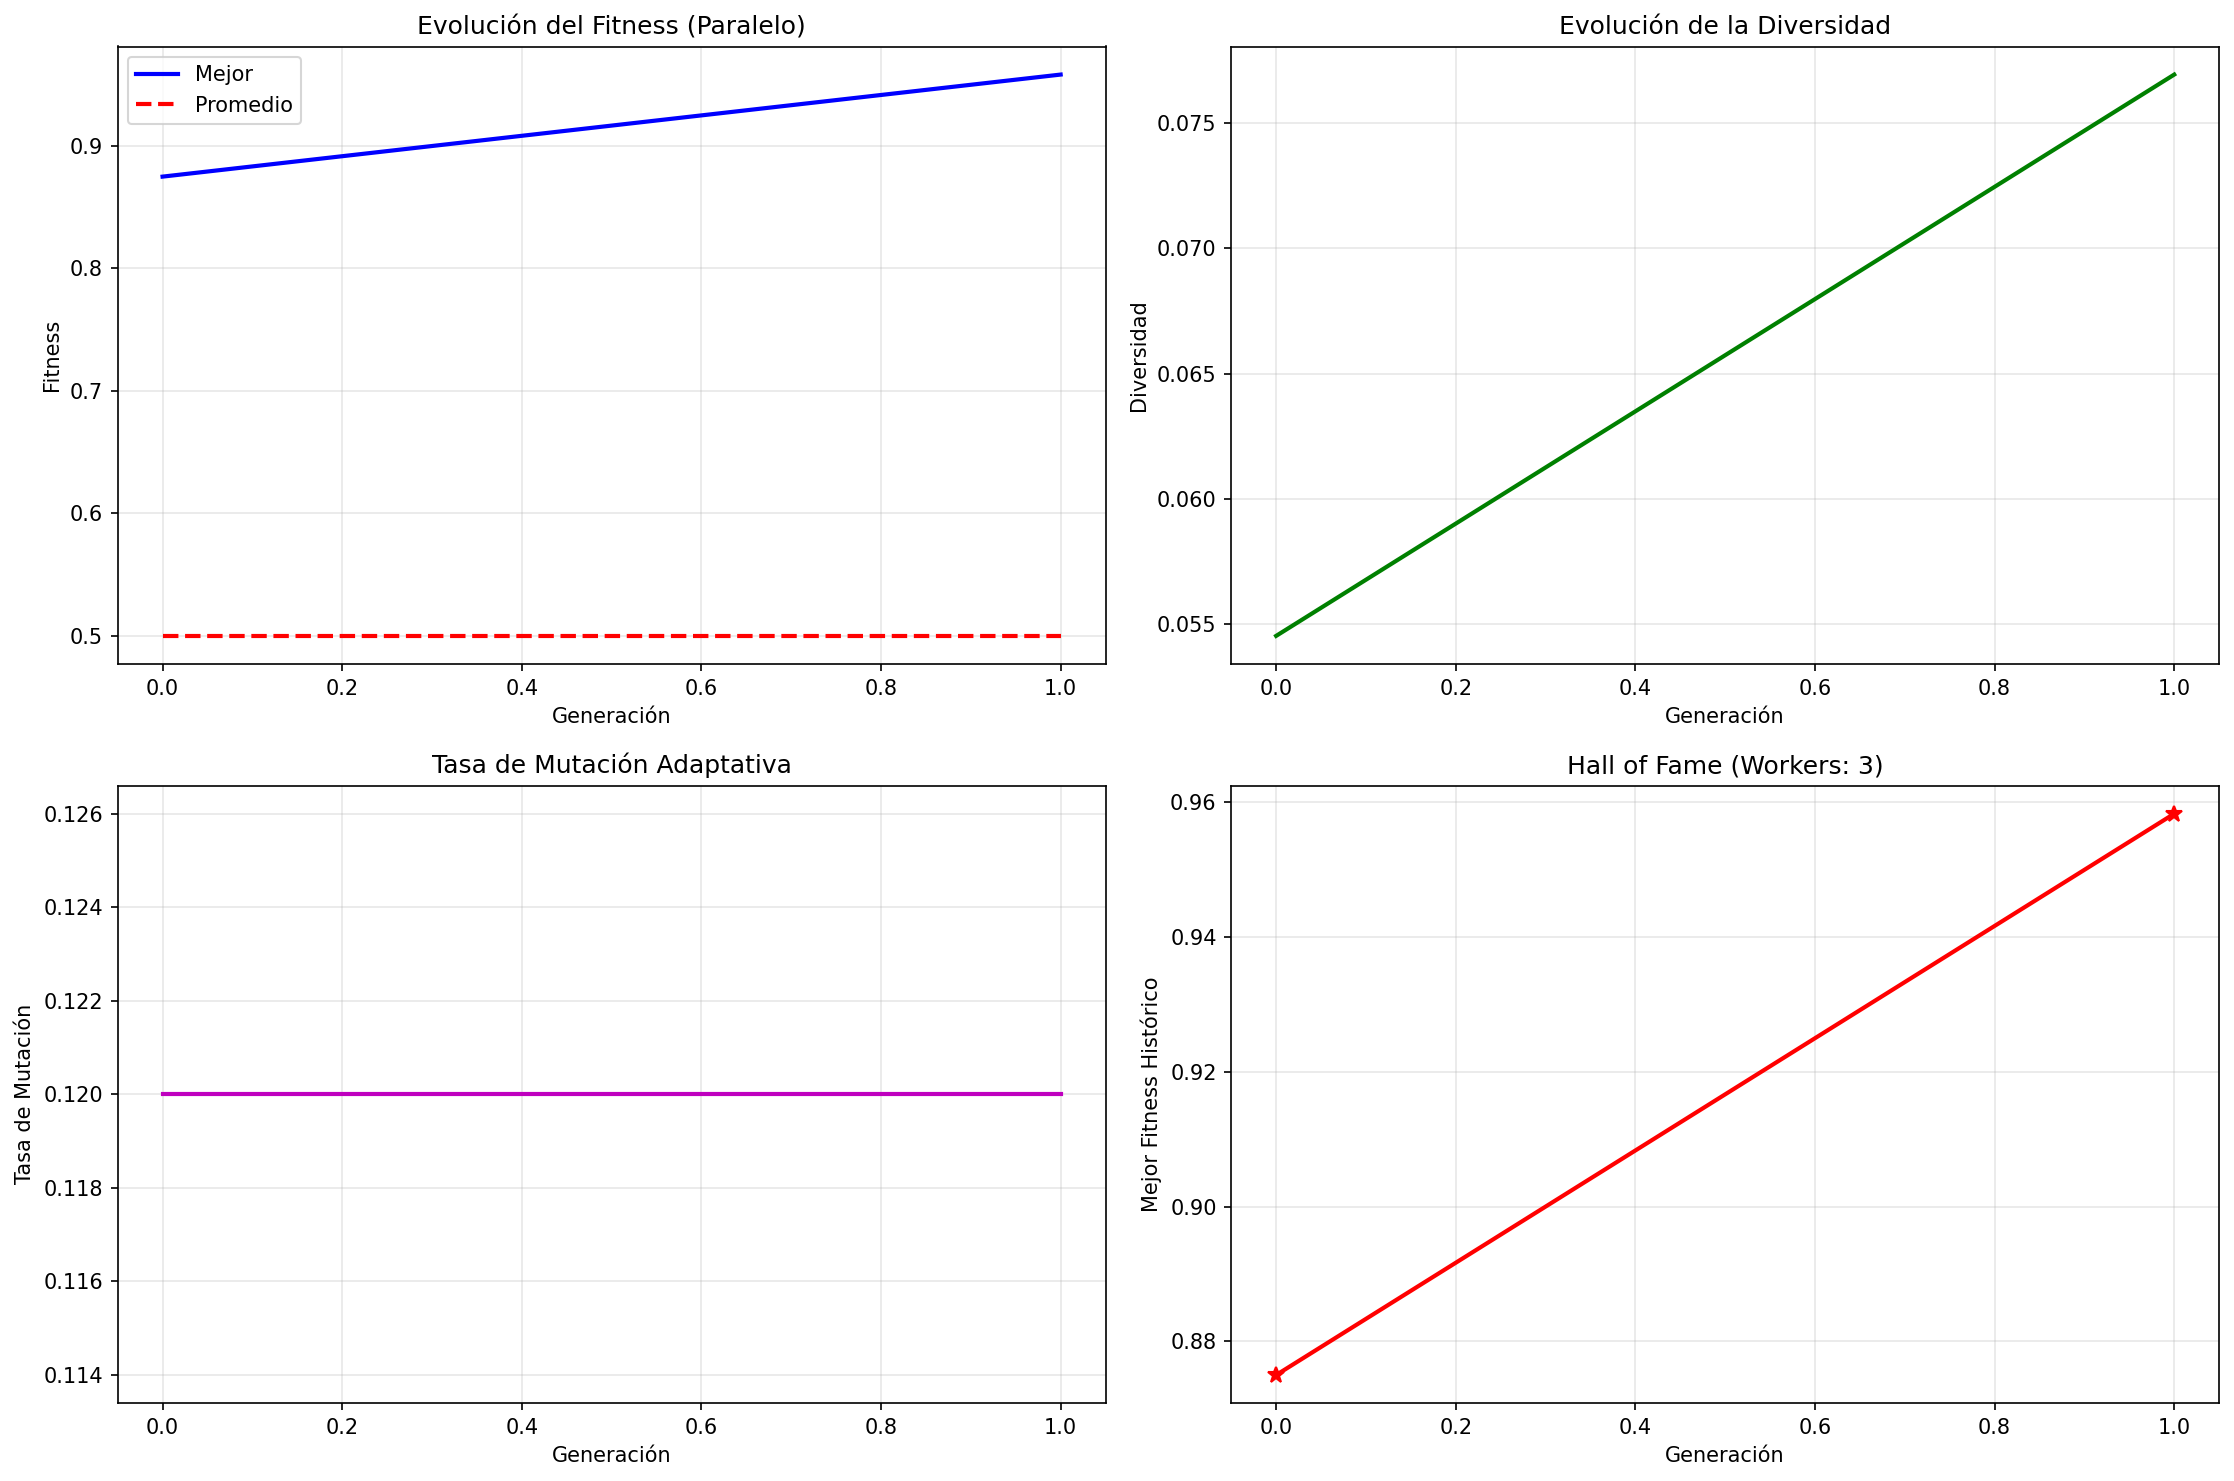

The data file committed next to this chart (first rows):
generation, best_fitness, avg_fitness, diversity, mutation_rate
0, 0.875, 0.5, 0.05455, 0.12
1, 0.9583, 0.5, 0.07692, 0.12
